Run: headless pygame with SDL's dummy video driver; simulated clock (each Clock.tick advances the game by its frame time, no real sleeping); random seed 0; keys injected as events and as key.get_pressed() state; no mouse input.
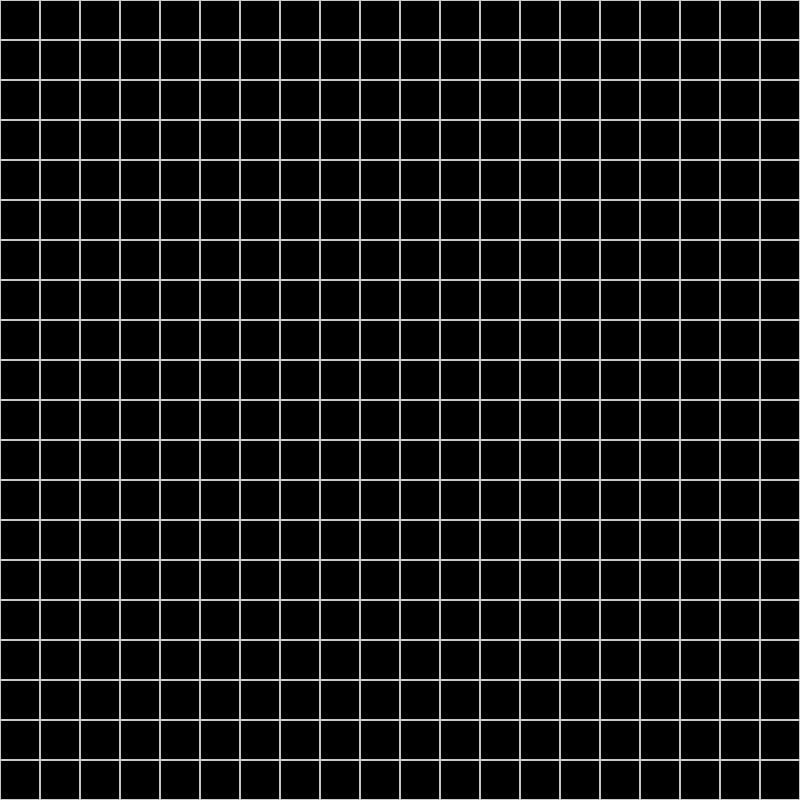
Frame 1 of 4 · flips 1–60 · no input
Frame 2 of 4 · flips 61–180 · tapped SPACE, RETURN · held RIGHT (→), D · screen unchanged from frame 1, image omitted
Frame 3 of 4 · flips 181–300 · held DOWN (↓), S · screen unchanged from frame 2, image omitted
Frame 4 of 4 · flips 301–420 · held LEFT (←), A, UP (↑), W · screen unchanged from frame 3, image omitted

The pygame program that drew these frames:

#TODO this is where the code going for the game
import pygame
from pygame.locals import *


class Snake_Game:
    def __init__(self) -> None:
        self.game_over = False
        pygame.init()
        size = (width, height) = 800, 800
        self.window = pygame.display.set_mode(size)
    def drawGrid(self):
        blockSize = 40 #Set the size of the grid block
        for x in range(0, 800, blockSize):
            for y in range(0, 800, blockSize):
                rect = pygame.Rect(x, y, blockSize, blockSize)
                pygame.draw.rect(self.window, (200,200,200), rect, 1)


if __name__ == "__main__":
    game = Snake_Game()
    game.drawGrid()


    while game.game_over == False:
        for event in pygame.event.get():
            if event.type == KEYDOWN:
                if event.key == K_ESCAPE:
                    running = False
                if event.key == K_LEFT:
                    print("left")
                if event.key == K_RIGHT:
                    print("right")
                if event.key == K_UP:
                    print("up")
                if event.key == K_DOWN:
                    print("down")
            elif event.type == QUIT:
                game.game_over = True
        pygame.display.flip()
